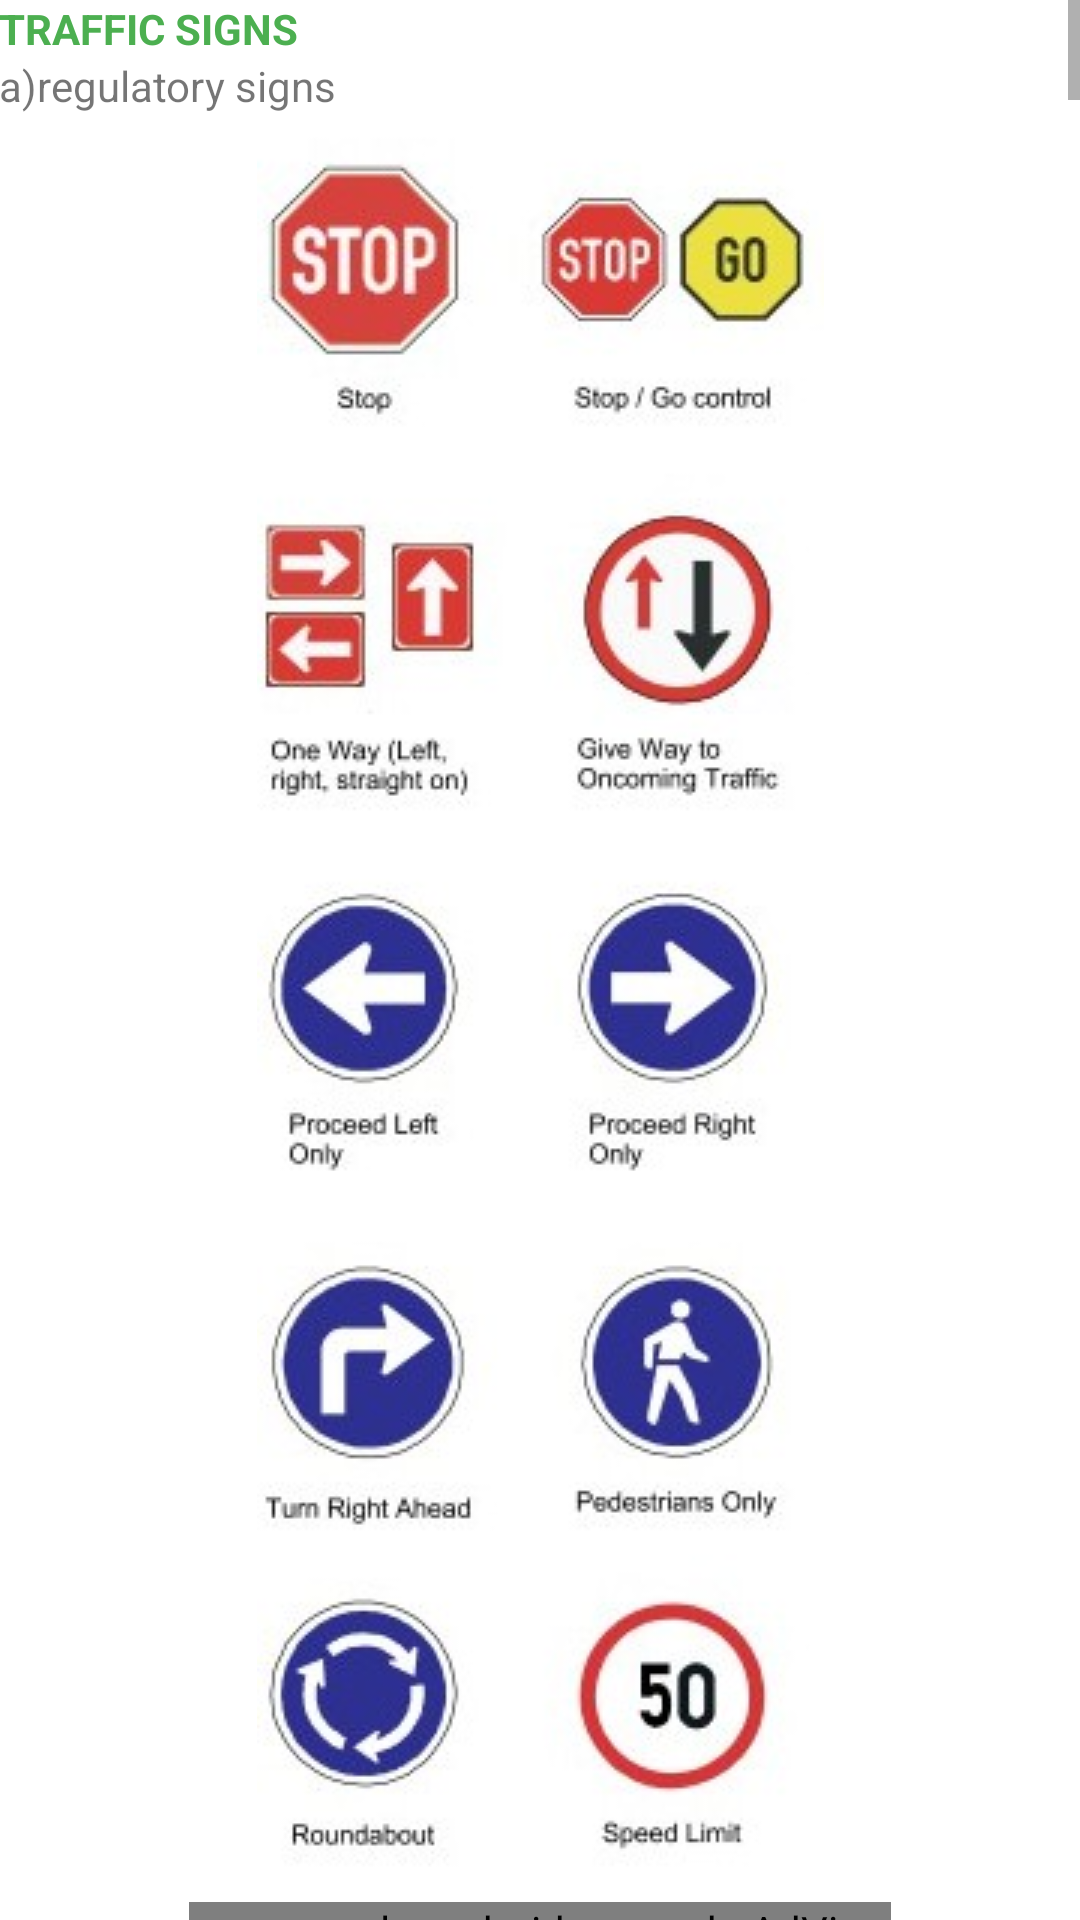

The Android layout XML behind this screen, and the referenced resources:
<!-- AndroidManifest.xml: application theme Theme.Ntsaapp -->
<!-- res/layout/fragment_trafficsigns.xml -->
<?xml version="1.0" encoding="utf-8"?>
<ScrollView xmlns:android="http://schemas.android.com/apk/res/android"
    xmlns:tools="http://schemas.android.com/tools"
    android:layout_width="match_parent"
    android:layout_height="match_parent"
    tools:context=".fragments.Trafficsigns">

    <LinearLayout
        android:layout_width="match_parent"
        android:layout_height="wrap_content"
        android:orientation="vertical"
        android:padding="@dimen/_8sdp">
    <TextView
        android:layout_width="wrap_content"
        android:layout_height="wrap_content"
        android:text="TRAFFIC SIGNS"
        android:textColor="@color/purple_500"
        android:textSize="@dimen/_20sdp"
        android:textStyle="bold"/>
        <TextView
            android:layout_width="wrap_content"
            android:layout_height="wrap_content"
            android:text="a)regulatory signs"
            android:textSize="@dimen/_18sdp" />
    <ImageView
        android:layout_width="match_parent"
        android:layout_height="wrap_content"
        android:scaleType="center"
        android:src="@drawable/one" />
        <com.google.android.gms.ads.AdView
            xmlns:ads="http://schemas.android.com/apk/res-auto"
            android:id="@+id/adViewone"
            android:layout_width="wrap_content"
            android:layout_height="wrap_content"
            ads:adSize="LARGE_BANNER"
            android:layout_gravity="center"
            ads:adUnitId="ca-app-pub-4814079884774543/3840483252"/>
        <ImageView
        android:layout_width="match_parent"
        android:layout_height="wrap_content"
        android:src="@drawable/two" />
        <com.google.android.gms.ads.AdView
            xmlns:ads="http://schemas.android.com/apk/res-auto"
            android:id="@+id/adViewtwo"
            android:layout_width="wrap_content"
            android:layout_height="wrap_content"
            ads:adSize="LARGE_BANNER"
            android:layout_gravity="center"
            ads:adUnitId="ca-app-pub-4814079884774543/3840483252"/>
        <ImageView
        android:layout_width="match_parent"
        android:layout_height="wrap_content"
        android:src="@drawable/three" />
        <com.google.android.gms.ads.AdView
            xmlns:ads="http://schemas.android.com/apk/res-auto"
            android:id="@+id/adViewthree"
            android:layout_width="wrap_content"
            android:layout_height="wrap_content"
            ads:adSize="LARGE_BANNER"
            android:layout_gravity="center"
            ads:adUnitId="ca-app-pub-4814079884774543/3840483252"/>
        <ImageView
        android:layout_width="match_parent"
        android:layout_height="wrap_content"
        android:src="@drawable/four" />
        <com.google.android.gms.ads.AdView
            xmlns:ads="http://schemas.android.com/apk/res-auto"
            android:id="@+id/adViewfour"
            android:layout_width="wrap_content"
            android:layout_height="wrap_content"
            ads:adSize="LARGE_BANNER"
            android:layout_gravity="center"
            ads:adUnitId="ca-app-pub-4814079884774543/3840483252"/>
        <ImageView
        android:layout_width="match_parent"
        android:layout_height="wrap_content"
        android:src="@drawable/six" />
        <com.google.android.gms.ads.AdView
            xmlns:ads="http://schemas.android.com/apk/res-auto"
            android:id="@+id/adViewfive"
            android:layout_width="wrap_content"
            android:layout_height="wrap_content"
            ads:adSize="LARGE_BANNER"
            android:layout_gravity="center"
            ads:adUnitId="ca-app-pub-4814079884774543/3840483252"/>
        <ImageView
        android:layout_width="match_parent"
        android:layout_height="wrap_content"
        android:src="@drawable/seven" />
        <com.google.android.gms.ads.AdView
            xmlns:ads="http://schemas.android.com/apk/res-auto"
            android:id="@+id/adViewsix"
            android:layout_width="wrap_content"
            android:layout_height="wrap_content"
            ads:adSize="LARGE_BANNER"
            android:layout_gravity="center"
            ads:adUnitId="ca-app-pub-4814079884774543/3840483252"/>
        <ImageView
        android:layout_width="match_parent"
        android:layout_height="wrap_content"
        android:src="@drawable/eight" />
        <com.google.android.gms.ads.AdView
            xmlns:ads="http://schemas.android.com/apk/res-auto"
            android:id="@+id/adViewseven"
            android:layout_width="wrap_content"
            android:layout_height="wrap_content"
            ads:adSize="LARGE_BANNER"
            android:layout_gravity="center"
            ads:adUnitId="ca-app-pub-4814079884774543/3840483252"/>
        <ImageView
        android:layout_width="match_parent"
        android:layout_height="wrap_content"
        android:src="@drawable/nine" />
        <ImageView
        android:layout_width="match_parent"
        android:layout_height="wrap_content"
        android:src="@drawable/ten" />
        <ImageView
        android:layout_width="match_parent"
        android:layout_height="wrap_content"
        android:src="@drawable/eleven" />
        <ImageView
        android:layout_width="match_parent"
        android:layout_height="wrap_content"
        android:src="@drawable/twelve" />
        <ImageView
        android:layout_width="match_parent"
        android:layout_height="wrap_content"
        android:src="@drawable/thirteeen" />
        <ImageView
        android:layout_width="match_parent"
        android:layout_height="wrap_content"
        android:src="@drawable/thirteen" />
        <ImageView
        android:layout_width="match_parent"
        android:layout_height="wrap_content"
        android:src="@drawable/fourteen" />
        <com.google.android.gms.ads.AdView
            xmlns:ads="http://schemas.android.com/apk/res-auto"
            android:id="@+id/adViewnine"
            android:layout_width="wrap_content"
            android:layout_height="wrap_content"
            ads:adSize="LARGE_BANNER"
            android:layout_gravity="center"
            ads:adUnitId="ca-app-pub-4814079884774543/3840483252"/>
        <ImageView
        android:layout_width="match_parent"
        android:layout_height="wrap_content"
        android:src="@drawable/fifteen" />
        <ImageView
        android:layout_width="match_parent"
        android:layout_height="wrap_content"
        android:src="@drawable/sixteen" />
        <ImageView
        android:layout_width="match_parent"
        android:layout_height="wrap_content"
        android:src="@drawable/seveenteen" />
        <com.google.android.gms.ads.AdView
            xmlns:ads="http://schemas.android.com/apk/res-auto"
            android:id="@+id/adVieweight"
            android:layout_width="wrap_content"
            android:layout_height="wrap_content"
            ads:adSize="LARGE_BANNER"
            android:layout_gravity="center"
            ads:adUnitId="ca-app-pub-4814079884774543/3840483252"/>
        <ImageView
        android:layout_width="match_parent"
        android:layout_height="wrap_content"
        android:src="@drawable/eighteen" />
        <ImageView
        android:layout_width="match_parent"
        android:layout_height="wrap_content"
        android:src="@drawable/twenty" />
        <ImageView
        android:layout_width="match_parent"
        android:layout_height="wrap_content"
        android:src="@drawable/twentyone" />
        <ImageView
        android:layout_width="match_parent"
        android:layout_height="wrap_content"
        android:src="@drawable/twentytwo" />
        <ImageView
        android:layout_width="match_parent"
        android:layout_height="wrap_content"
        android:src="@drawable/twentythree" />
        <com.google.android.gms.ads.AdView
            xmlns:ads="http://schemas.android.com/apk/res-auto"
            android:id="@+id/adViewten"
            android:layout_width="wrap_content"
            android:layout_height="wrap_content"
            ads:adSize="LARGE_BANNER"
            android:layout_gravity="center"
            ads:adUnitId="ca-app-pub-4814079884774543/3840483252"/>
        <ImageView
        android:layout_width="match_parent"
        android:layout_height="wrap_content"
        android:src="@drawable/twentyfour" />
        <ImageView
        android:layout_width="match_parent"
        android:layout_height="wrap_content"
        android:src="@drawable/twentyfive" />
        <ImageView
        android:layout_width="match_parent"
        android:layout_height="wrap_content"
        android:src="@drawable/twentysix" />
        <ImageView
        android:layout_width="match_parent"
        android:layout_height="wrap_content"
        android:src="@drawable/twentyseven" />
        <ImageView
        android:layout_width="match_parent"
        android:layout_height="wrap_content"
        android:src="@drawable/boardone" />
        <ImageView
        android:layout_width="match_parent"
        android:layout_height="wrap_content"
        android:src="@drawable/boardtwo" />
        <com.google.android.gms.ads.AdView
            xmlns:ads="http://schemas.android.com/apk/res-auto"
            android:id="@+id/adVieweleven"
            android:layout_width="wrap_content"
            android:layout_height="wrap_content"
            ads:adSize="LARGE_BANNER"
            android:layout_gravity="center"
            ads:adUnitId="ca-app-pub-4814079884774543/3840483252"/>
        <ImageView
            android:layout_width="match_parent"
            android:layout_height="wrap_content"
            android:src="@drawable/boardthree" />


    </LinearLayout>

</ScrollView>
<!-- resources referenced by this layout -->
<resources>
  <color name="purple_500">#FF4CAF50</color>
  <!-- drawable boardone: jpg bitmap (drawable, 68478 bytes) -->
  <!-- drawable boardthree: jpg bitmap (drawable, 66662 bytes) -->
  <!-- drawable boardtwo: jpg bitmap (drawable, 66031 bytes) -->
  <!-- drawable eight: jpg bitmap (drawable, 12250 bytes) -->
  <!-- drawable eighteen: jpg bitmap (drawable, 20697 bytes) -->
  <!-- drawable eleven: jpg bitmap (drawable, 28400 bytes) -->
  <!-- drawable fifteen: jpg bitmap (drawable, 33802 bytes) -->
  <!-- drawable four: jpg bitmap (drawable, 32074 bytes) -->
  <!-- drawable fourteen: jpg bitmap (drawable, 34361 bytes) -->
  <!-- drawable one: jpg bitmap (drawable, 31048 bytes) -->
  <!-- drawable seveenteen: jpg bitmap (drawable, 21762 bytes) -->
  <!-- drawable seven: jpg bitmap (drawable, 13741 bytes) -->
  <!-- drawable six: jpg bitmap (drawable, 19330 bytes) -->
  <!-- drawable sixteen: jpg bitmap (drawable, 34384 bytes) -->
  <!-- drawable ten: jpg bitmap (drawable, 11394 bytes) -->
  <!-- drawable thirteeen: jpg bitmap (drawable, 9686 bytes) -->
  <!-- drawable thirteen: jpg bitmap (drawable, 31446 bytes) -->
  <!-- drawable three: jpg bitmap (drawable, 32324 bytes) -->
  <!-- drawable twelve: jpg bitmap (drawable, 31445 bytes) -->
  <!-- drawable twenty: jpg bitmap (drawable, 12279 bytes) -->
  <!-- drawable twentyfive: jpg bitmap (drawable, 4349 bytes) -->
  <!-- drawable twentyfour: jpg bitmap (drawable, 6228 bytes) -->
  <!-- drawable twentyone: jpg bitmap (drawable, 19200 bytes) -->
  <!-- drawable twentyseven: jpg bitmap (drawable, 7415 bytes) -->
  <!-- drawable twentysix: jpg bitmap (drawable, 7910 bytes) -->
  <!-- drawable twentythree: jpg bitmap (drawable, 10477 bytes) -->
  <!-- drawable twentytwo: jpg bitmap (drawable, 15773 bytes) -->
  <!-- drawable two: jpg bitmap (drawable, 28716 bytes) -->
  <style name="Theme.Ntsaapp" parent="Theme.MaterialComponents.DayNight.DarkActionBar">
          
          <item name="colorPrimary">@color/purple_500</item>
          <item name="colorPrimaryVariant">@color/purple_700</item>
          <item name="colorOnPrimary">@color/white</item>
          
          <item name="colorSecondary">@color/teal_200</item>
          <item name="colorSecondaryVariant">@color/teal_700</item>
          <item name="colorOnSecondary">@color/black</item>
          
          <item name="android:statusBarColor" tools:targetApi="l">?attr/colorPrimaryVariant</item>
          
      </style>
  <color name="purple_700">#FF3700B3</color>
  <color name="white">#FFFFFFFF</color>
  <color name="teal_200">#FF03DAC5</color>
  <color name="teal_700">#FF018786</color>
  <color name="black">#FF000000</color>
</resources>
